2-way image classification set "dataset" from GitHub (YahyaBouayad/tripwire); label vocabulary: cable absent, cable present.

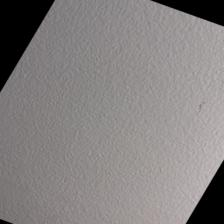
Label: cable absent

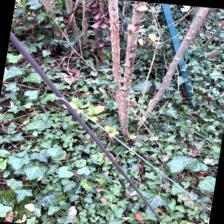
Label: cable present

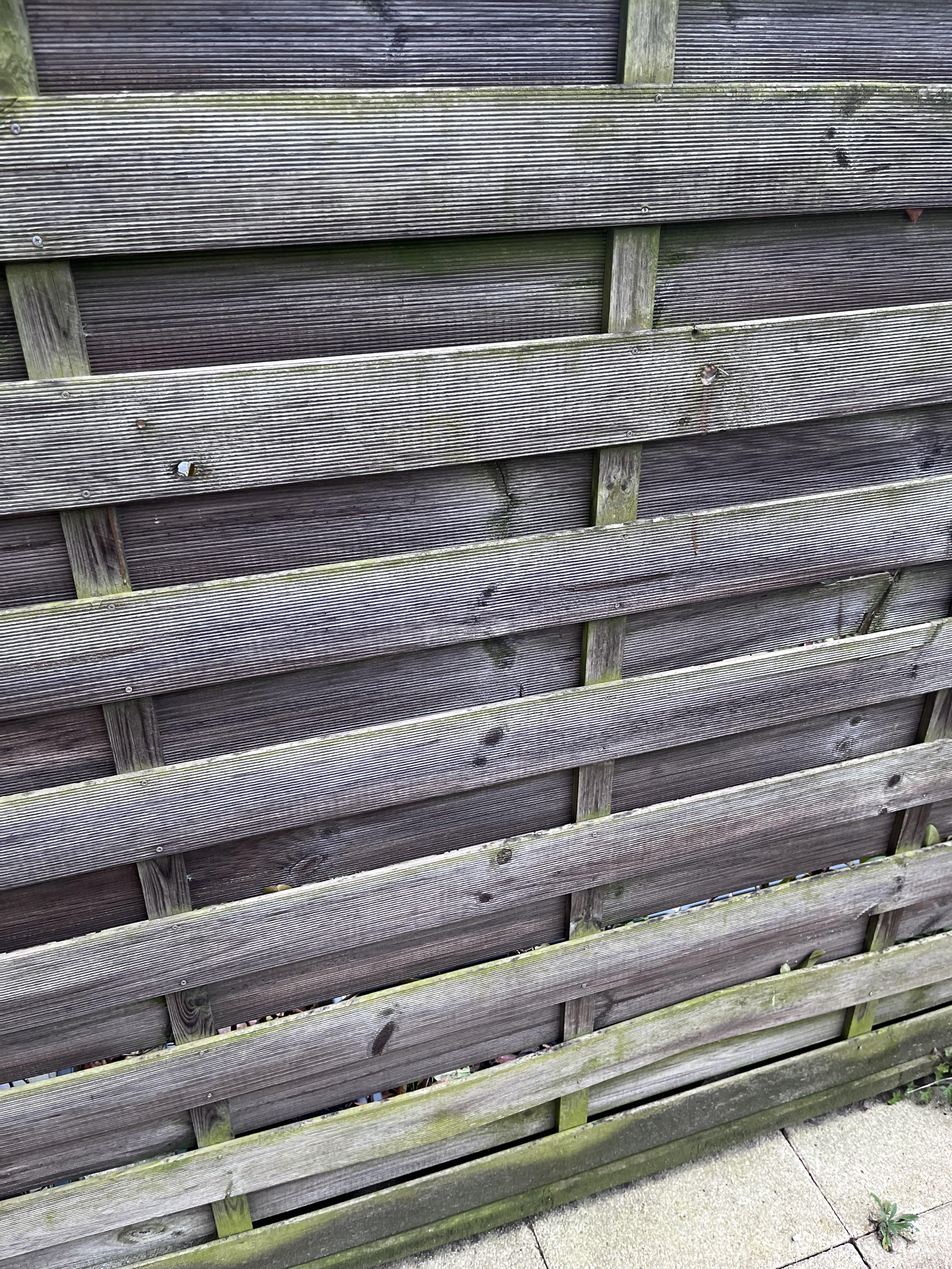
Label: cable absent

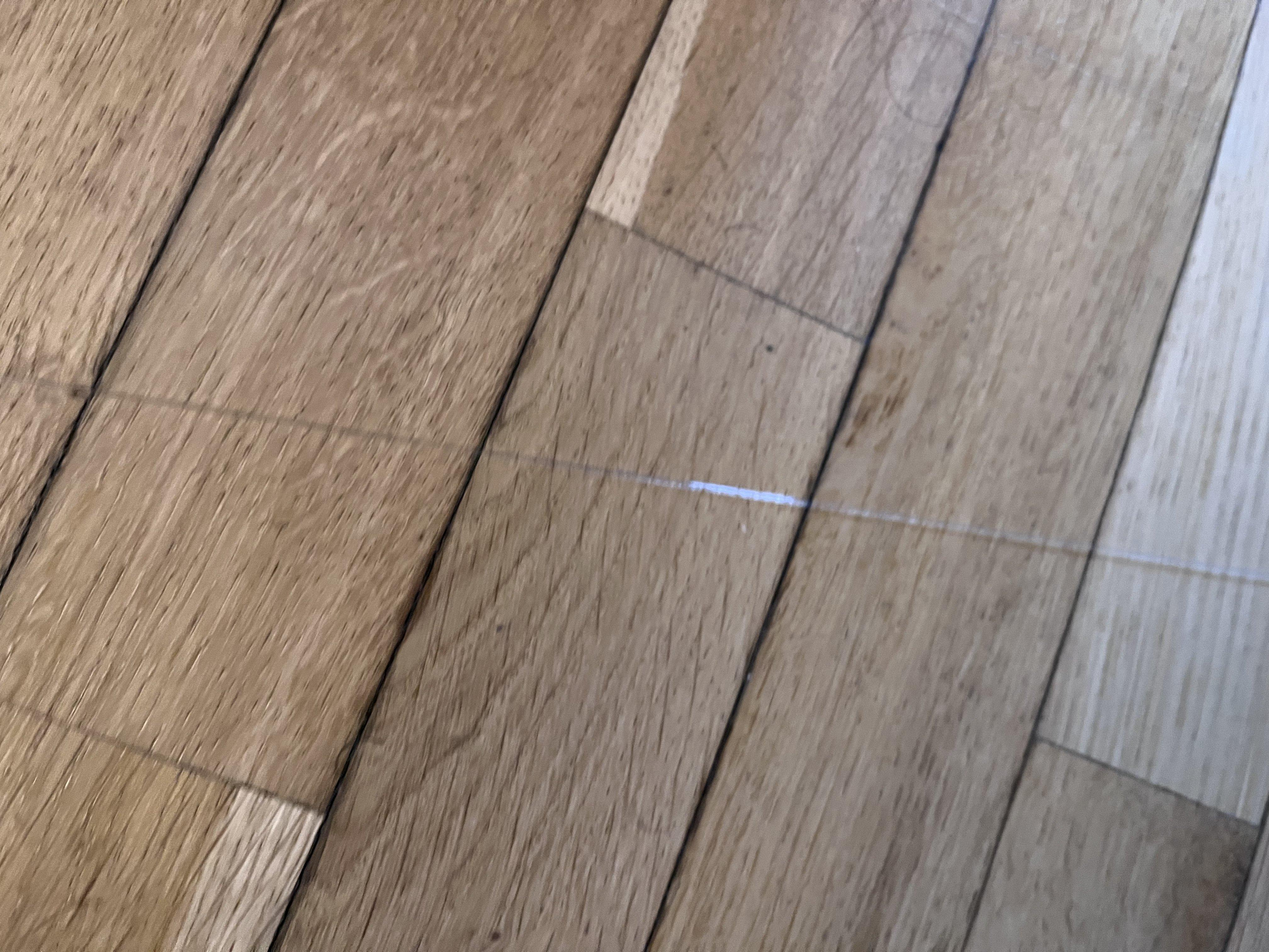
Label: cable present

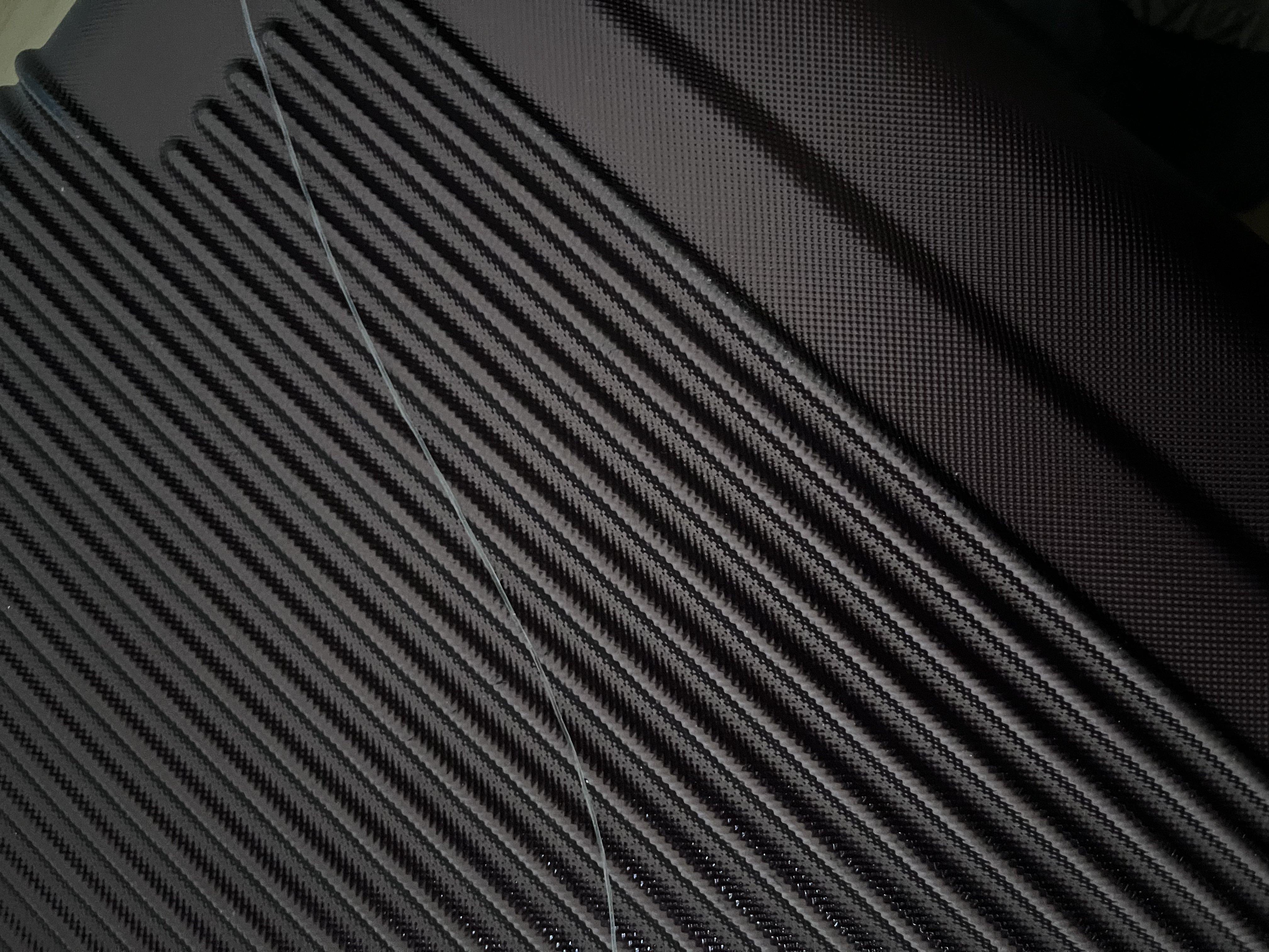
Label: cable present

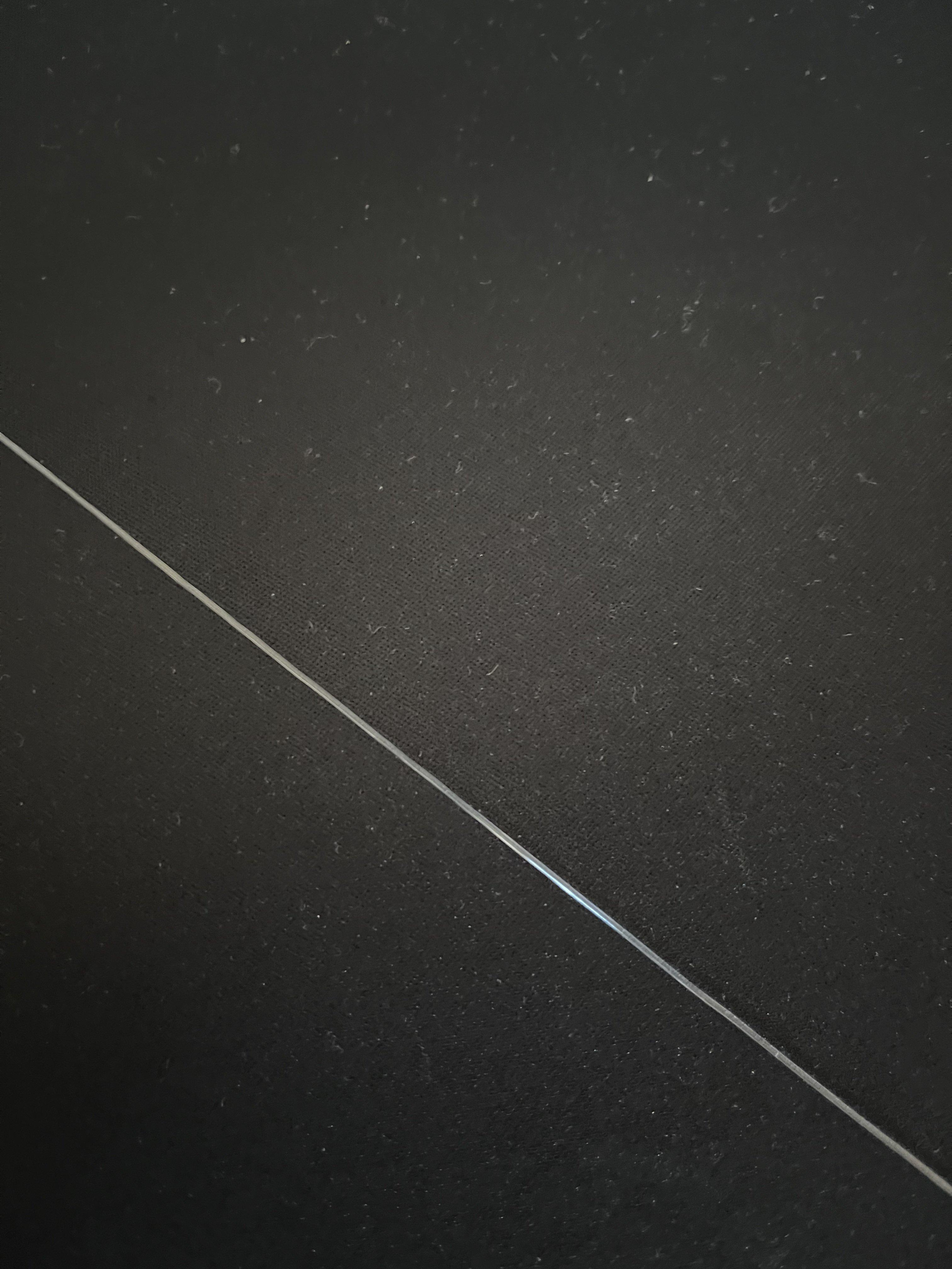
Label: cable present
